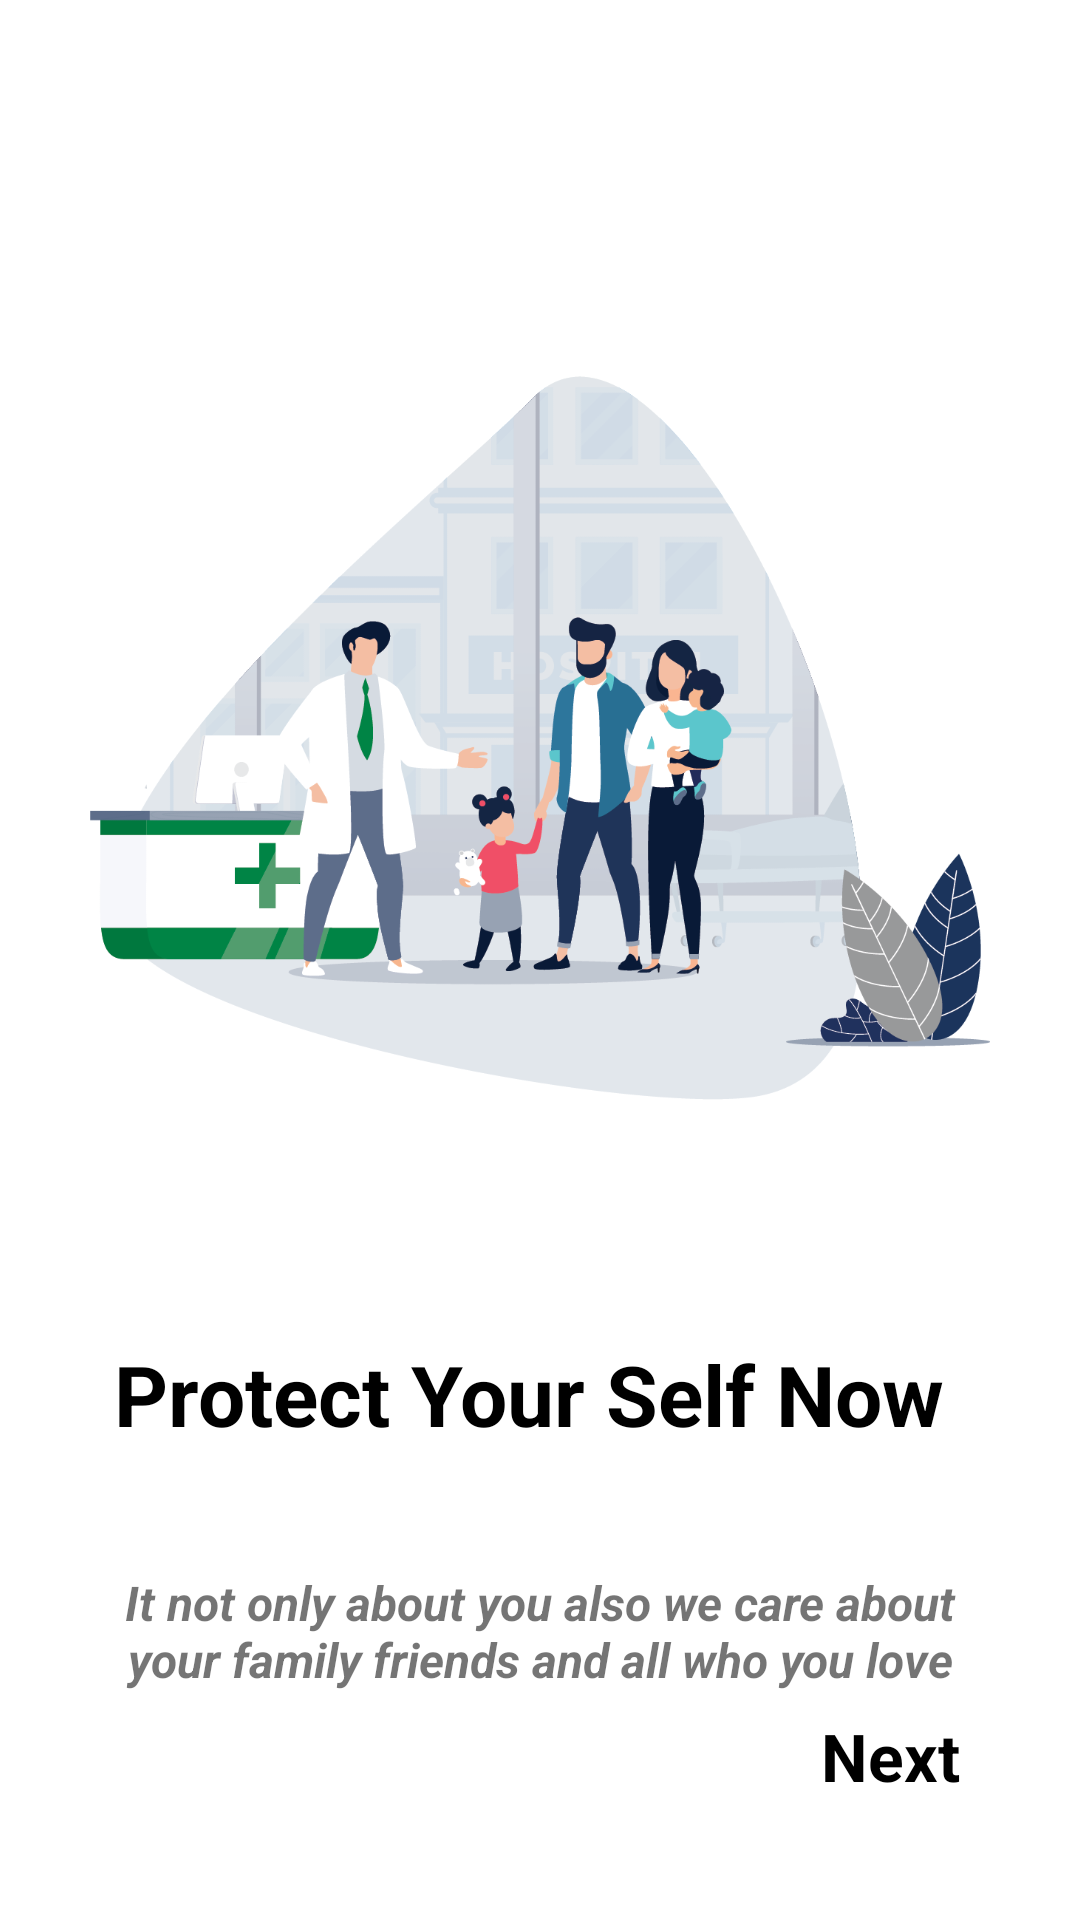

Android layout source for this screen:
<!-- AndroidManifest.xml: application theme Theme.KOVID19 -->
<!-- res/layout/fragment_second.xml -->
<?xml version="1.0" encoding="utf-8"?>
<androidx.constraintlayout.widget.ConstraintLayout xmlns:android="http://schemas.android.com/apk/res/android"
    xmlns:tools="http://schemas.android.com/tools"
    android:layout_width="match_parent"
    android:layout_height="match_parent"
    xmlns:app="http://schemas.android.com/apk/res-auto"
    tools:context=".OnBoarding.Screen.SecondFragment">

    <ImageView
        android:id="@+id/imageView"
        android:layout_width="300dp"
        android:layout_height="300dp"
        android:layout_marginTop="96dp"
        android:src="@drawable/second"
        app:layout_constraintEnd_toEndOf="parent"
        app:layout_constraintStart_toStartOf="parent"
        app:layout_constraintTop_toTopOf="parent" />

    <TextView
        android:id="@+id/title"
        android:layout_width="wrap_content"
        android:layout_height="wrap_content"
        android:layout_marginTop="50dp"
        android:text="Protect Your Self Now ‏"
        android:textColor="@color/black"
        android:textSize="28sp"
        android:textStyle="bold"
        app:layout_constraintEnd_toEndOf="parent"
        app:layout_constraintStart_toStartOf="parent"
        app:layout_constraintTop_toBottomOf="@+id/imageView" />

    <TextView
        android:id="@+id/description"
        android:layout_width="0dp"
        android:layout_height="wrap_content"
        android:layout_marginStart="40dp"
        android:layout_marginTop="40dp"
        android:layout_marginEnd="40dp"
        android:gravity="center"
        android:text="It not only about you also we care about your family friends and all who you love"
        android:textSize="16sp"
        android:textStyle="bold|italic"
        app:layout_constraintEnd_toEndOf="parent"
        app:layout_constraintHorizontal_bias="0.0"
        app:layout_constraintStart_toStartOf="parent"
        app:layout_constraintTop_toBottomOf="@+id/title" />

    <TextView
        android:id="@+id/next"
        android:layout_width="wrap_content"
        android:layout_height="wrap_content"
        android:layout_marginEnd="40dp"
        android:layout_marginBottom="40dp"
        android:text="Next"
        android:textColor="@color/black"
        android:textSize="22sp"
        android:textStyle="bold"
        app:layout_constraintBottom_toBottomOf="parent"
        app:layout_constraintEnd_toEndOf="parent" />


</androidx.constraintlayout.widget.ConstraintLayout>
<!-- resources referenced by this layout -->
<resources>
  <color name="black">#FF000000</color>
  <!-- drawable second: png bitmap (drawable-v24, 111702 bytes) -->
  <style name="Theme.KOVID19" parent="Theme.MaterialComponents.DayNight.NoActionBar">
          
          <item name="colorPrimary">@color/purple_500</item>
          <item name="colorPrimaryVariant">#665DED</item>
          <item name="colorOnPrimary">@color/white</item>
          
          <item name="colorSecondary">@color/teal_200</item>
          <item name="colorSecondaryVariant">@color/teal_700</item>
          <item name="colorOnSecondary">@color/black</item>
          
          <item name="android:statusBarColor" tools:targetApi="l">?attr/colorPrimaryVariant</item>
          
      </style>
  <color name="purple_500">#50658e</color>
  <color name="white">#FFFFFFFF</color>
  <color name="teal_200">#FF03DAC5</color>
  <color name="teal_700">#FF018786</color>
</resources>
